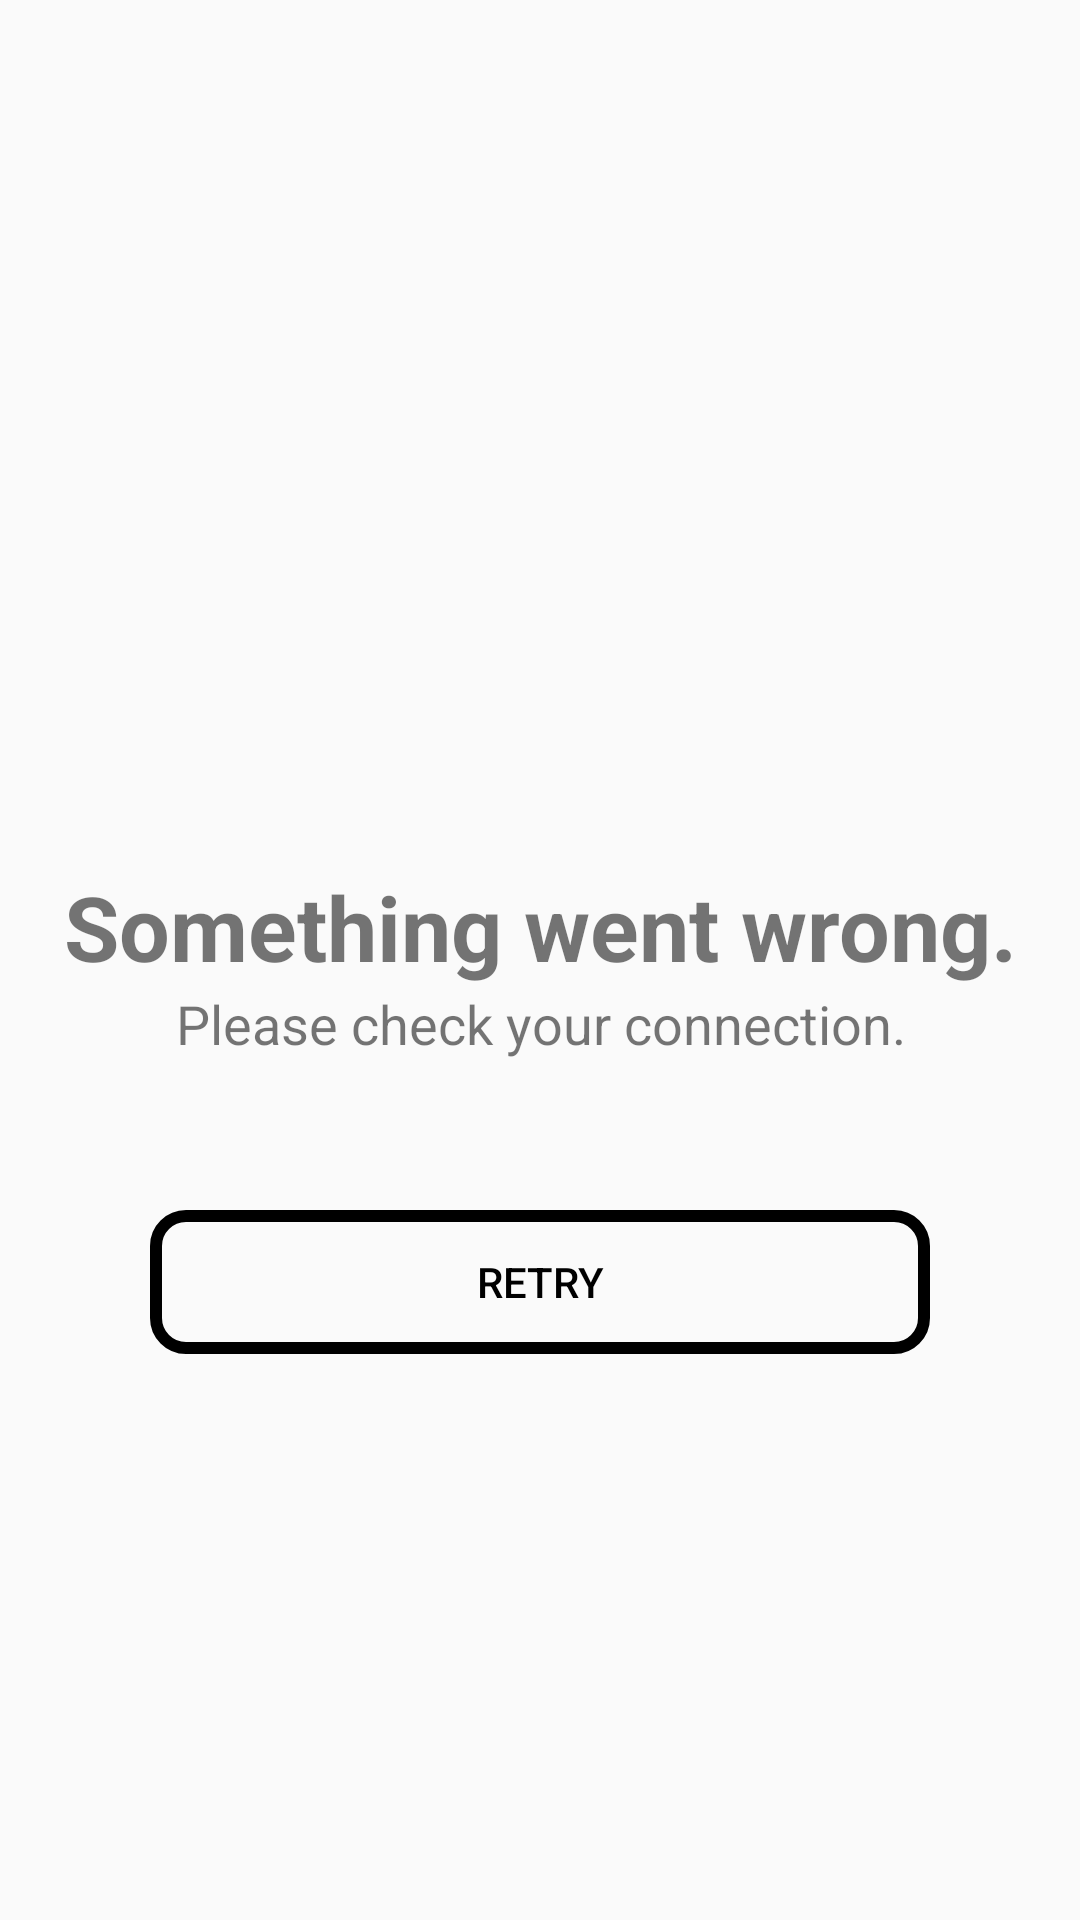

Here is an Android app screen rendered from its layout file. Give the layout XML and the strings, colors and styles it references.
<!-- AndroidManifest.xml: application theme AppTheme -->
<!-- res/layout/check_internet_dialog.xml -->
<?xml version="1.0" encoding="utf-8"?>
<LinearLayout xmlns:android="http://schemas.android.com/apk/res/android"
    android:layout_width="match_parent"
    android:layout_height="match_parent"
    android:gravity="center"
    android:orientation="vertical">

    <ImageView
        android:layout_width="150dp"
        android:layout_height="150dp"
        android:layout_gravity="center"
        android:src="@drawable/ic_baseline_wifi_off_24" />

    <TextView
        android:layout_width="match_parent"
        android:layout_height="wrap_content"
        android:text="Something went wrong."
        android:textStyle="bold"
        android:textSize="30sp"
        android:gravity="center" />

    <TextView
        android:layout_width="match_parent"
        android:layout_height="wrap_content"
        android:text="Please check your connection."
        android:textSize="18sp"
        android:gravity="center" />

    <androidx.appcompat.widget.AppCompatButton
        android:id="@+id/btnRetry"
        android:layout_width="match_parent"
        android:layout_height="wrap_content"
        android:layout_margin="50dp"
        android:background="@drawable/edittext"
        android:text="Retry"
        android:textAllCaps="true" />


</LinearLayout>
<!-- resources referenced by this layout -->
<resources>
  <!-- drawable edittext (drawable) -->
  <?xml version="1.0" encoding="utf-8"?>
  <selector xmlns:android="http://schemas.android.com/apk/res/android">
      <item>
          <shape android:shape="rectangle">
              <corners android:radius="10dp" />
              <stroke
                  android:width="4dp"
                  android:color="@color/black"
                  />
          </shape>
      </item>
  </selector>
  <style name="AppTheme" parent="Theme.AppCompat.DayNight.NoActionBar">
          
          <item name="colorPrimary">@color/colorPrimary</item>
          <item name="colorPrimaryDark">@color/colorPrimaryDark</item>
          <item name="android:textColorPrimary">@android:color/black</item>
      </style>
  <color name="black">#000000</color>
  <color name="colorPrimary">#3F51B5</color>
  <color name="colorPrimaryDark">#303F9F</color>
</resources>
